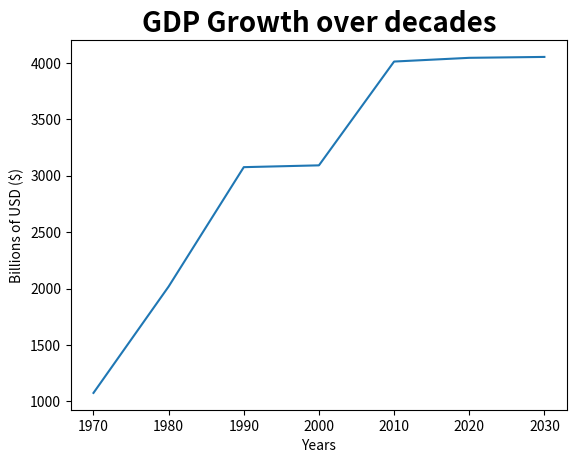

This figure's Python source:
from matplotlib import pyplot as plt

yrs = [1970, 1980, 1990, 2000, 2010, 2020, 2030]
gdp = [1075, 2018, 3076, 3092, 4012, 4045, 4053]
plt.plot(yrs, gdp)
plt.xlabel("Years")
plt.ylabel("Billions of USD ($)")
plt.title("GDP Growth over decades", {'size': '20', 'color':'Black', 'weight':'800'})

